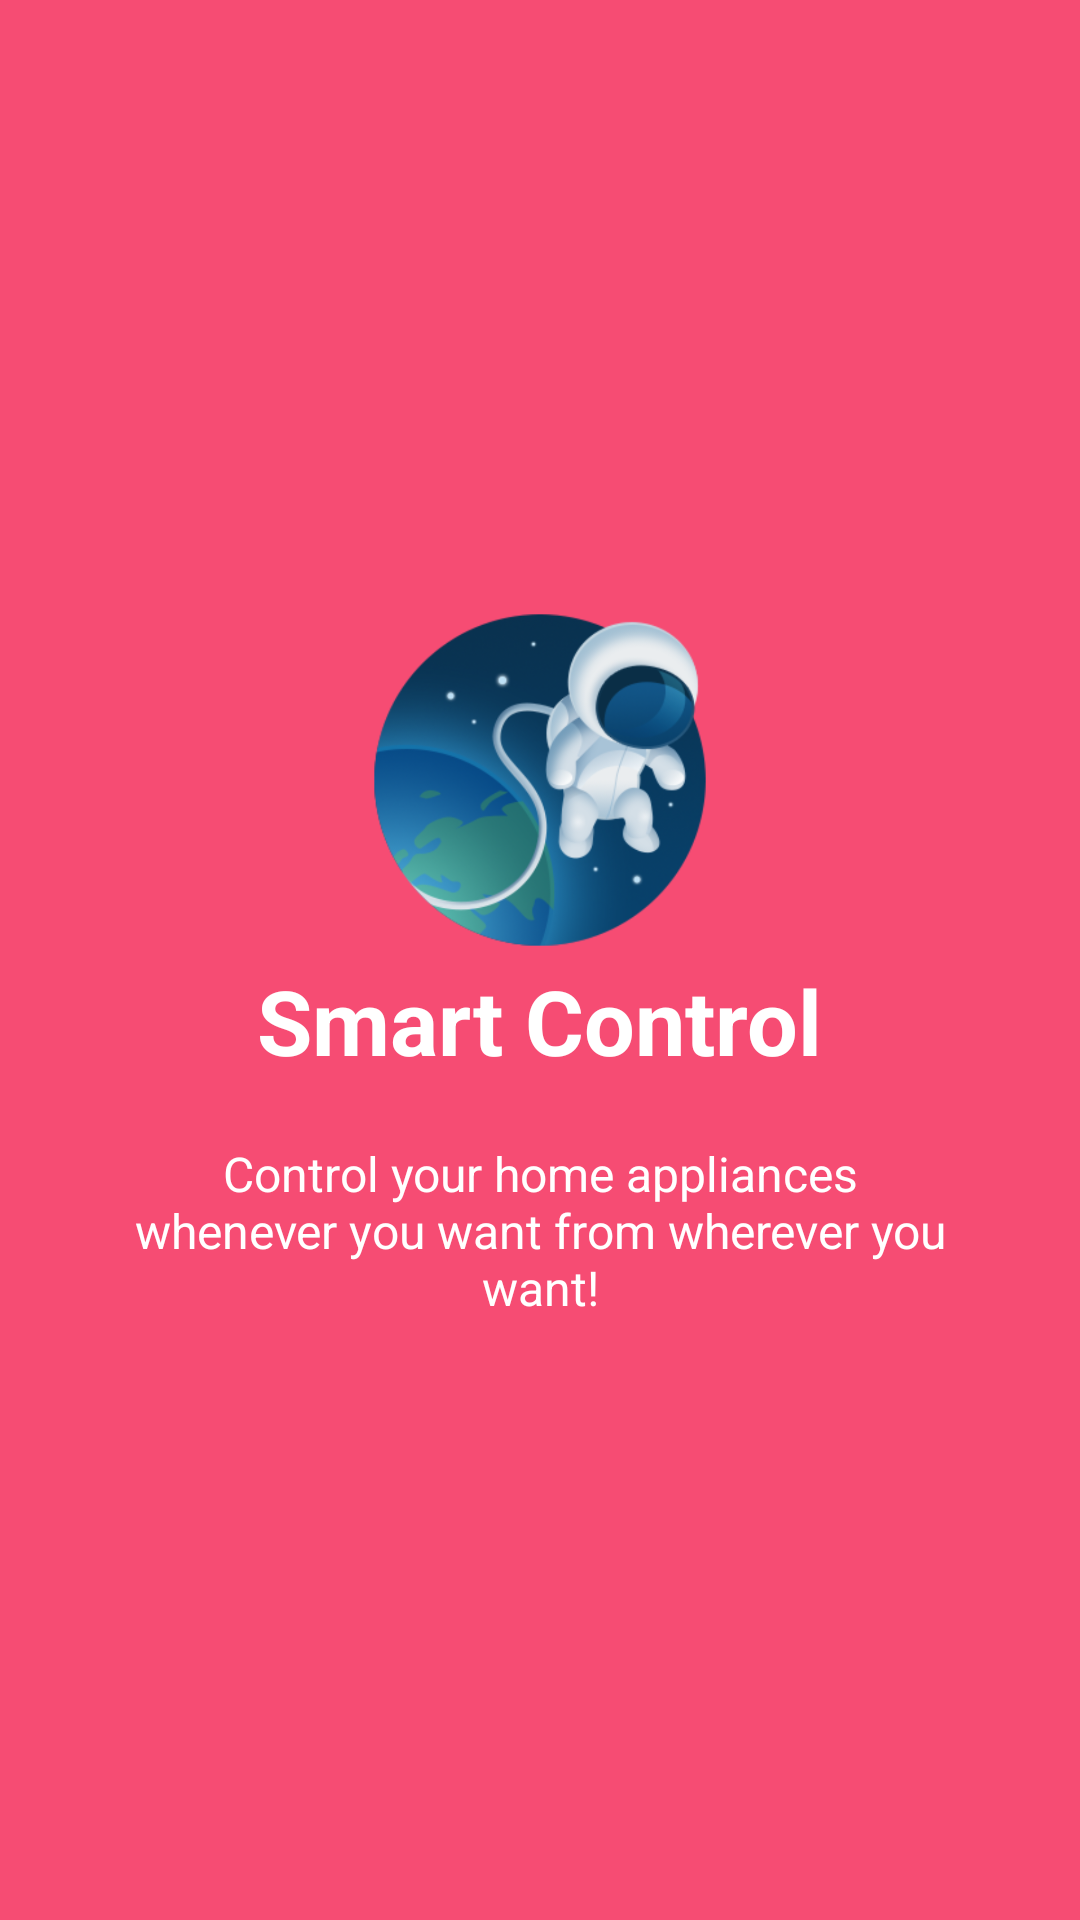

Write the Android layout XML for this screen, with the resource values it uses.
<!-- AndroidManifest.xml: application theme AppTheme -->
<!-- res/layout/slideone.xml -->
<?xml version="1.0" encoding="utf-8"?>
<RelativeLayout
    xmlns:android="http://schemas.android.com/apk/res/android"
    android:layout_width="match_parent"
    android:layout_height="match_parent"
    android:background="@color/bg_screen1">

    <LinearLayout
        android:layout_width="wrap_content"
        android:layout_height="wrap_content"
        android:layout_centerInParent="true"
        android:gravity="center_horizontal"
        android:orientation="vertical">

        <ImageView
            android:layout_width="@dimen/img_width_height"
            android:layout_height="@dimen/img_width_height"
            android:src="@drawable/ic_image_1" />

        <TextView
            android:layout_width="wrap_content"
            android:layout_height="wrap_content"
            android:text="@string/slide_1_title"
            android:textColor="@android:color/white"
            android:textSize="@dimen/slide_title"
            android:textStyle="bold" />

        <TextView
            android:layout_width="wrap_content"
            android:layout_height="wrap_content"
            android:layout_marginTop="20dp"
            android:paddingLeft="@dimen/desc_padding"
            android:paddingRight="@dimen/desc_padding"
            android:text="@string/slide_1_desc"
            android:textAlignment="center"
            android:textColor="@android:color/white"
            android:textSize="@dimen/slide_desc" />

    </LinearLayout>

</RelativeLayout>
<!-- resources referenced by this layout -->
<resources>
  <color name="bg_screen1">#f64c73</color>
  <dimen name="desc_padding">40dp</dimen>
  <dimen name="img_width_height">120dp</dimen>
  <dimen name="slide_desc">16dp</dimen>
  <dimen name="slide_title">30dp</dimen>
  <!-- drawable ic_image_1: png bitmap (drawable-hdpi, 94090 bytes) -->
  <string name="slide_1_desc">Control your home appliances whenever you want from wherever you want!</string>
  <string name="slide_1_title">Smart Control</string>
  <style name="AppTheme" parent="Theme.AppCompat.Light.DarkActionBar">
          
          <item name="colorPrimary">@color/colorPrimary</item>
          <item name="colorPrimaryDark">@color/colorPrimaryDark</item>
      </style>
  <color name="colorPrimary">#1c2030</color>
  <color name="colorPrimaryDark">#23283a</color>
</resources>
